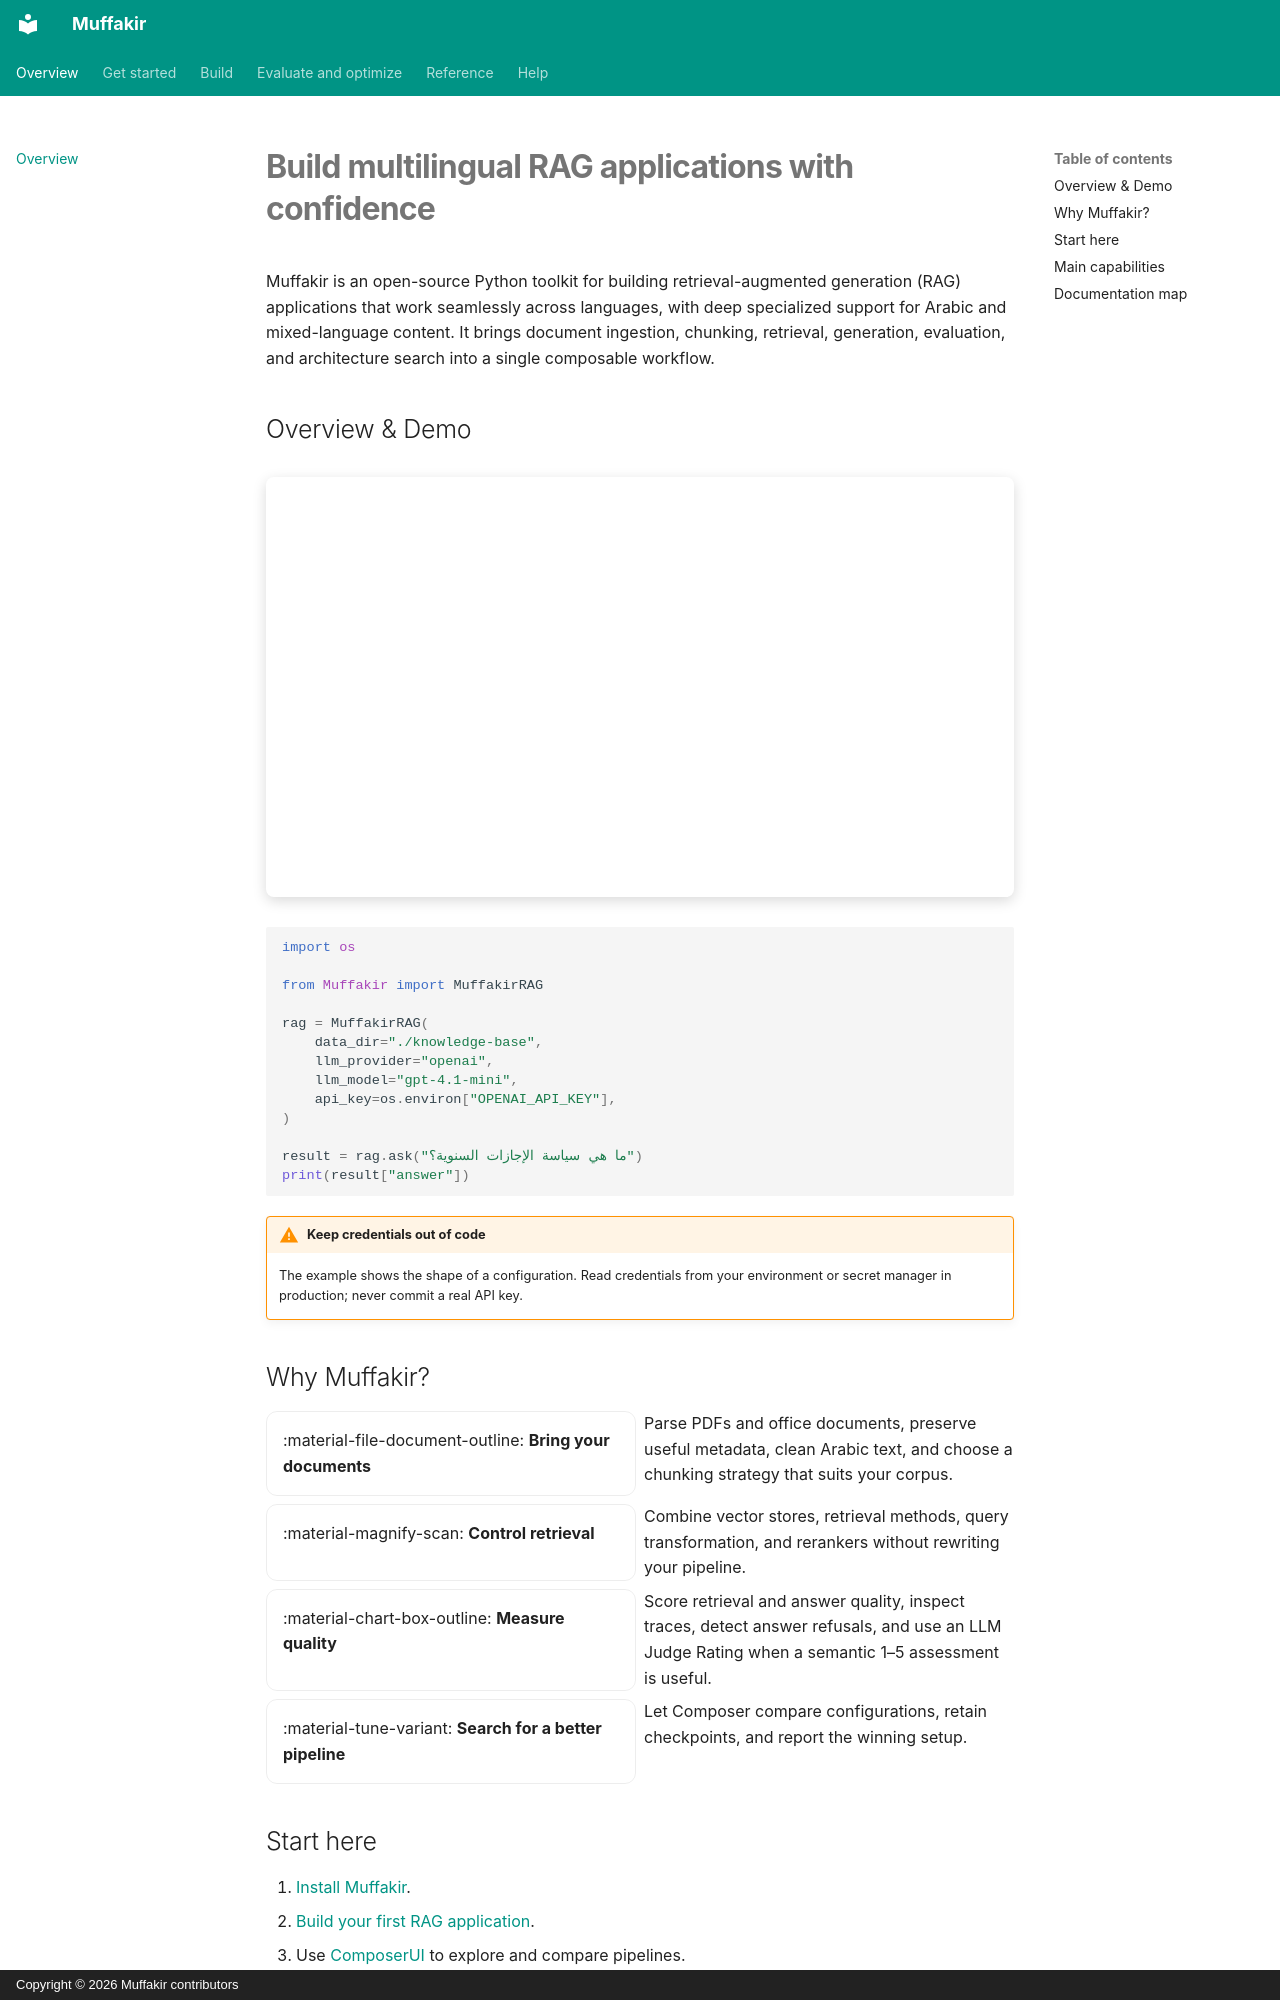

repository: Mohamed28112003/Muffakir · page: index.html · generator: mkdocs · copyright: Copyright © 2026 Muffakir contributors

# Build multilingual RAG applications with confidence

Muffakir is an open-source Python toolkit for building retrieval-augmented generation (RAG)
applications that work seamlessly across languages, with deep specialized support for Arabic and mixed-language content. It brings document
ingestion, chunking, retrieval, generation, evaluation, and architecture search into a
single composable workflow.

## Overview & Demo

<div style="position: relative; width: 100%; padding-bottom: 56.25%; margin: 1.5rem 0; border-radius: 8px; overflow: hidden; box-shadow: 0 4px 14px rgba(0,0,0,0.15);">
  <iframe 
    src="https://www.youtube-nocookie.com/embed/SOXkpL4Q9PE" 
    title="Muffakir Framework Overview & Demo" 
    style="position: absolute; top: 0; left: 0; width: 100%; height: 100%; border: 0;" 
    allow="accelerometer; autoplay; clipboard-write; encrypted-media; gyroscope; picture-in-picture; web-share" 
    allowfullscreen>
  </iframe>
</div>

```python
import os

from Muffakir import MuffakirRAG

rag = MuffakirRAG(
    data_dir="./knowledge-base",
    llm_provider="openai",
    llm_model="gpt-4.1-mini",
    api_key=os.environ["OPENAI_API_KEY"],
)

result = rag.ask("ما هي سياسة الإجازات السنوية؟")
print(result["answer"])
```

!!! warning "Keep credentials out of code"

    The example shows the shape of a configuration. Read credentials from your
    environment or secret manager in production; never commit a real API key.

## Why Muffakir?

<div class="grid cards" markdown>

- :material-file-document-outline: **Bring your documents**

  Parse PDFs and office documents, preserve useful metadata, clean Arabic text, and
  choose a chunking strategy that suits your corpus.

- :material-magnify-scan: **Control retrieval**

  Combine vector stores, retrieval methods, query transformation, and rerankers without
  rewriting your pipeline.

- :material-chart-box-outline: **Measure quality**

  Score retrieval and answer quality, inspect traces, detect answer refusals, and use an
  LLM Judge Rating when a semantic 1–5 assessment is useful.

- :material-tune-variant: **Search for a better pipeline**

  Let Composer compare configurations, retain checkpoints, and report the winning setup.

</div>
